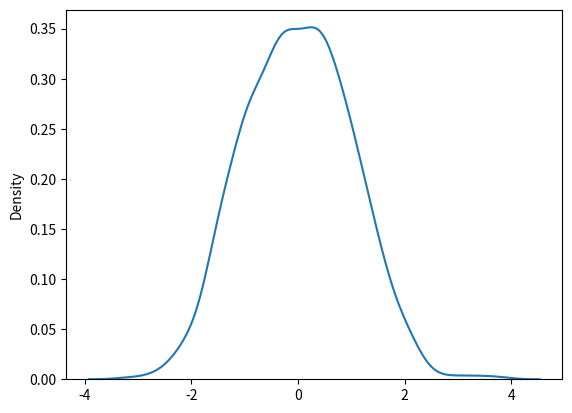

Python code for this plot:
from numpy import random
import matplotlib.pyplot as plt
import seaborn as sns

x = random.normal(size=(2, 3))

x = random.normal(loc=1, scale=2, size=(2, 3))
print(x)

sns.distplot(random.normal(size=1000), hist=False)
plt.show()